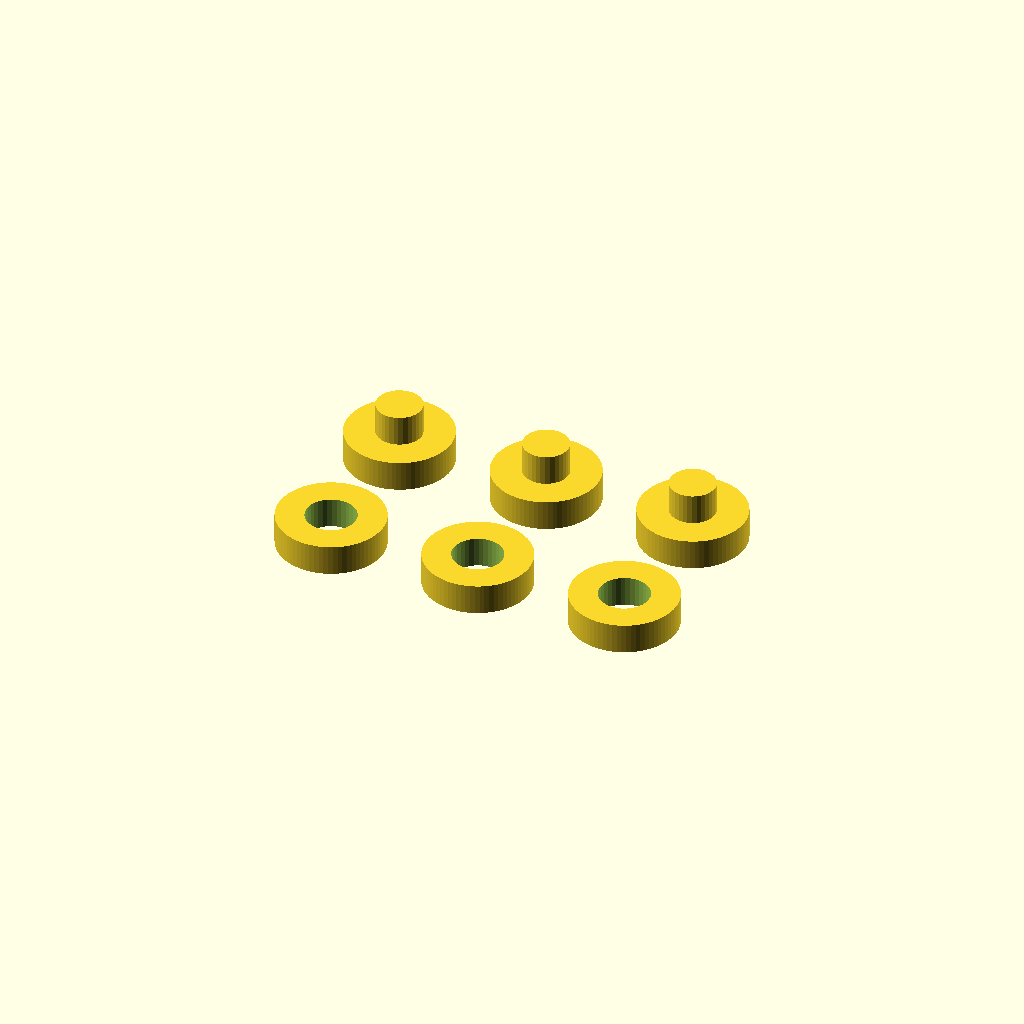
Cell 1: rendered with the file's own defaults.
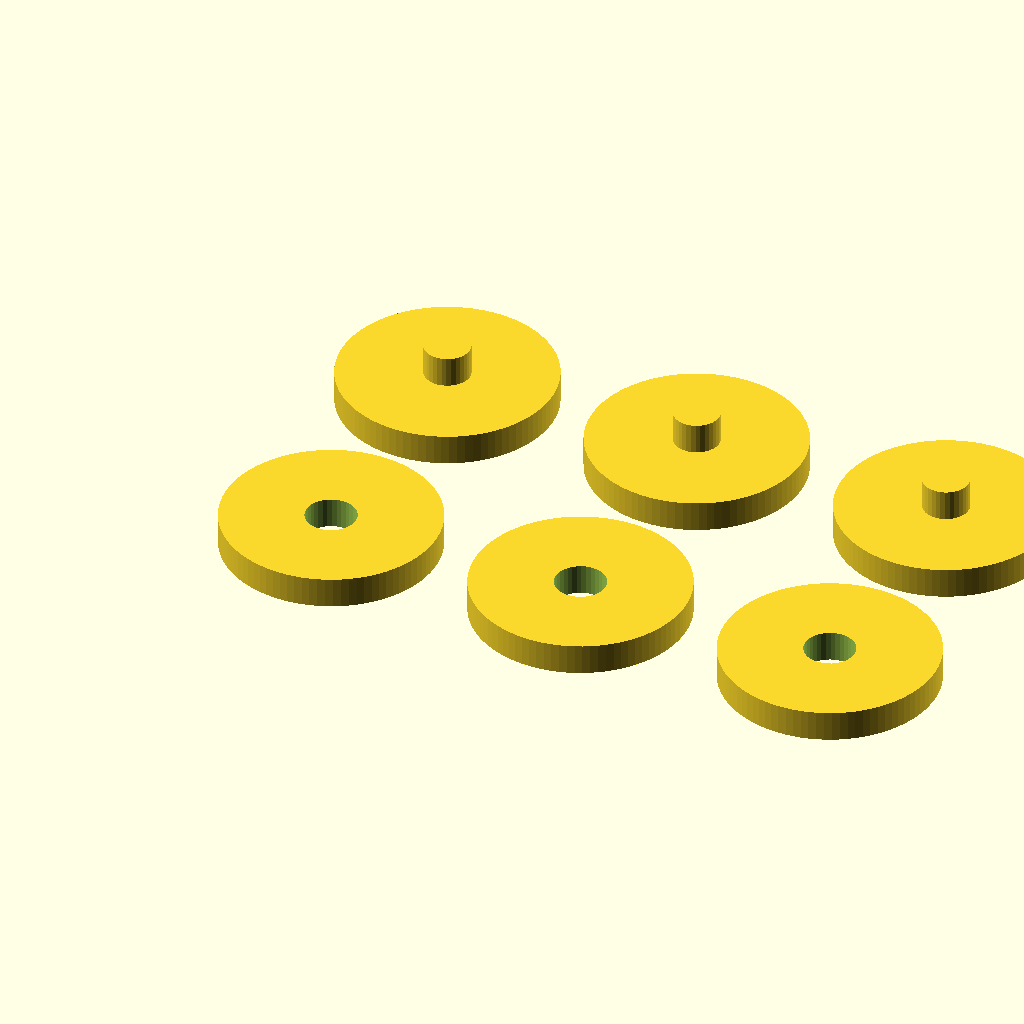
Cell 2: standoff_d = 14 (everything else at default).
One fixed orthographic camera (rotation 55°, 0°, 25°; colour scheme Cornfield) for every cell.
OpenSCAD source file shield/vehicle/pcb_standoff.scad:
// PCB standoffs between the base plate and the PCB: sleeves for the two M3 screws
// and rests with a locating peg for the two corners without holes. Printed separately
// because the base plate prints top face down. One spare of each.

include <../lib/vehicle_layout.scad>

standoff_d = 7;

module pcb_standoff() {
    difference() {
        cylinder(d = standoff_d, h = pcb_standoff_h);
        hole(m3_d, pcb_standoff_h, m3_cl);
    }
}

// Peg down into the plate, pad top at z = pcb_standoff_h.
module pcb_rest() {
    cylinder(d = standoff_d, h = pcb_standoff_h);
    translate([0, 0, -pcb_rest_peg[1]]) cylinder(d = pcb_rest_peg[0], h = pcb_rest_peg[1] + eps);
}

for (i = [0 : 2]) translate([i * (standoff_d + 3), 0, 0]) {
    pcb_standoff();
    translate([0, standoff_d + 3, pcb_standoff_h]) rotate([180, 0, 0]) pcb_rest();
}
Customizer parameters (derived from the source; name, type, default, range or options):
standoff_d: number, default 7
